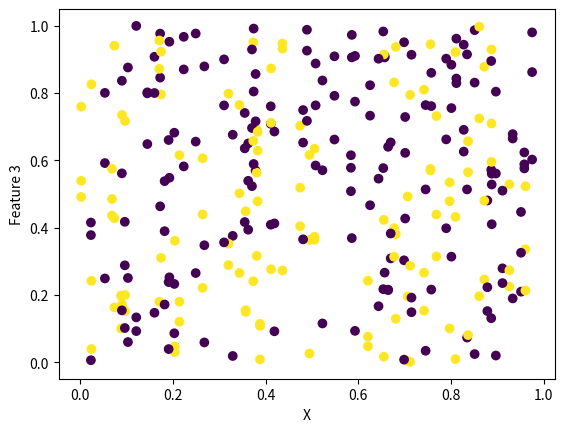

This figure's Python source:
import pandas as pd
import numpy as np

# X is 100 variables following a normal distribution rnaging from 0 to 1
X = np.random.uniform(0, 0.5, size=50)
X = np.append(X, np.random.uniform(0.5, 1, size=50))

# Assign random labels to the variables either 0 or 1
target = []
for i in range(100):
    target.append(np.random.randint(0, 2))

# Feature 1, if X is greater than 0.7 append random noise
# if X is less than 0.7 and target is 0 it is above the threshold hyperplane
# if X is less than 0.7 and target is 1 it is below the threshold hyperplane
feature_1 = []
for i in range(len(X)):
    if X[i] > 0.7:
        feature_1.append(np.random.uniform(0, 1))
    elif X[i] <= 0.7 and target[i] == 0:
        #90% chance of being 1
        feature_1.append(np.random.choice([np.random.uniform(0, 0.5), np.random.uniform(0.5, 1)], p=[0.1, 0.9]))
    elif X[i] <= 0.7 and target[i] == 1:
        #90% chance of being 0
        feature_1.append(np.random.choice([np.random.uniform(0, 0.5), np.random.uniform(0.5, 1)], p=[0.9, 0.1]))

# Feature 2, is noise
feature_2 = []
for i in range(len(X)):
    feature_2.append(np.random.uniform(0, 1))

# Feature 3, is noise
feature_3 = []
for i in range(len(X)):
    feature_3.append(np.random.uniform(0, 1))



# Plot X vs feature_1 with target labels
import matplotlib.pyplot as plt
plt.scatter(X, feature_1, c=target)
plt.xlabel('X')
plt.ylabel('Feature 1')
plt.show()

# Plot X vs feature_2 with target labels
plt.scatter(X, feature_2, c=target)
plt.xlabel('X')
plt.ylabel('Feature 2')
plt.show()

# Plot X vs feature_3 with target labels
plt.scatter(X, feature_3, c=target)
plt.xlabel('X')
plt.ylabel('Feature 3')
plt.show()


# Convert to pandas dataframe
df = pd.DataFrame({'X': X, 'Feature 1': feature_1, 'Feature 2': feature_2, 'Feature 3': feature_3, 'Target': target})

# Save to csv
df.to_csv('synthetic_dataset5.csv', index=False)


